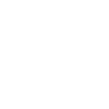
t = 0.00 s
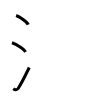
t = 3.00 s
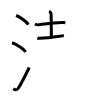
t = 6.00 s
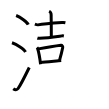
t = 9.00 s
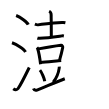
t = 12.00 s
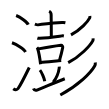
t = 15.00 s

The animated SVG that drew these frames (rendered in a browser with its animation timeline set to each time). Animation: 15 SMIL elements (animate=15); one cycle of 15.00 s.

<svg width="109px" height="109px" viewBox="0 0 px 109px" xmlns="http://www.w3.org/2000/svg" xmlns:xlink="http://www.w3.org/1999/xlink" xml:space="preserve" version="1.1"  baseProfile="full">
<path d="M16.13,15.5c4.28,1.6,11.05,6.6,12.12,9.09" style="fill:none;stroke:black;stroke-width:3;opacity:0">
  <animate attributeType="CSS" attributeName="opacity" from="0" to="1" begin="0s" dur="1s" repeatCount="0" fill="freeze" />
</path>
<path d="M12,42.75c4.77,1.63,12.31,6.71,13.5,9.25" style="fill:none;stroke:black;stroke-width:3;opacity:0">
  <animate attributeType="CSS" attributeName="opacity" from="0" to="1" begin="1s" dur="1s" repeatCount="0" fill="freeze" />
</path>
<path d="M13.25,88.73c1.71,1.27,3.78,1.32,4.86-0.25c3.14-4.57,8.29-15.16,11.14-20.99" style="fill:none;stroke:black;stroke-width:3;opacity:0">
  <animate attributeType="CSS" attributeName="opacity" from="0" to="1" begin="2s" dur="1s" repeatCount="0" fill="freeze" />
</path>
<path d="M34.87,24.16c0.81,0.32,2.29,0.84,3.09,0.69c6.29-1.1,17.85-1.85,24.61-2.3c1.34-0.09,2.15,0.06,2.82,0.2" style="fill:none;stroke:black;stroke-width:3;opacity:0">
  <animate attributeType="CSS" attributeName="opacity" from="0" to="1" begin="3s" dur="1s" repeatCount="0" fill="freeze" />
</path>
<path d="M49.11,11.26c1.14,0.52,2.05,2.49,2.05,3.69c0,4.05,0.17,10.55,0.17,22.64" style="fill:none;stroke:black;stroke-width:3;opacity:0">
  <animate attributeType="CSS" attributeName="opacity" from="0" to="1" begin="4s" dur="1s" repeatCount="0" fill="freeze" />
</path>
<path d="M37.4,38.03c0.58,0.21,1.64,0.12,2.23,0.11C47.5,38,53.88,37,61.83,35.88c0.96-0.14,1.55,0.02,2.04,0.12" style="fill:none;stroke:black;stroke-width:3;opacity:0">
  <animate attributeType="CSS" attributeName="opacity" from="0" to="1" begin="5s" dur="1s" repeatCount="0" fill="freeze" />
</path>
<path d="M36.91,47.42c0.25,0.28,0.52,0.51,0.63,0.86c0.88,2.78,2.44,10.94,3.05,15.92" style="fill:none;stroke:black;stroke-width:3;opacity:0">
  <animate attributeType="CSS" attributeName="opacity" from="0" to="1" begin="6s" dur="1s" repeatCount="0" fill="freeze" />
</path>
<path d="M38.49,48.9c6.24-1.16,19.29-3.22,22.51-3.61c1.18-0.14,1.88,1.45,1.72,2.29c-0.7,3.5-1.67,7.49-3.16,12.53" style="fill:none;stroke:black;stroke-width:3;opacity:0">
  <animate attributeType="CSS" attributeName="opacity" from="0" to="1" begin="7s" dur="1s" repeatCount="0" fill="freeze" />
</path>
<path d="M40.83,62.38c3.78-0.44,15.57-1.38,20.37-1.83" style="fill:none;stroke:black;stroke-width:3;opacity:0">
  <animate attributeType="CSS" attributeName="opacity" from="0" to="1" begin="8s" dur="1s" repeatCount="0" fill="freeze" />
</path>
<path d="M39.94,70.11c1.7,1.97,4.38,8.1,4.81,11.16" style="fill:none;stroke:black;stroke-width:3;opacity:0">
  <animate attributeType="CSS" attributeName="opacity" from="0" to="1" begin="9s" dur="1s" repeatCount="0" fill="freeze" />
</path>
<path d="M59.24,66.64c0.02,0.37,0.04,0.95-0.04,1.47c-0.41,3.11-2.76,9.93-5.98,14.1" style="fill:none;stroke:black;stroke-width:3;opacity:0">
  <animate attributeType="CSS" attributeName="opacity" from="0" to="1" begin="10s" dur="1s" repeatCount="0" fill="freeze" />
</path>
<path d="M33.4,88.5c0.62,1.52,2.11,2.09,4.19,1.29c7.37-2.81,17.69-7.58,27.19-11.05" style="fill:none;stroke:black;stroke-width:3;opacity:0">
  <animate attributeType="CSS" attributeName="opacity" from="0" to="1" begin="11s" dur="1s" repeatCount="0" fill="freeze" />
</path>
<path d="M89.82,16c0.05,0.46,0.2,1.25-0.11,1.85c-2.01,3.96-8.92,11.74-18.74,17.06" style="fill:none;stroke:black;stroke-width:3;opacity:0">
  <animate attributeType="CSS" attributeName="opacity" from="0" to="1" begin="12s" dur="1s" repeatCount="0" fill="freeze" />
</path>
<path d="M93.03,38.36c0.07,0.57,0.25,1.56-0.14,2.3c-2.69,5.03-12.79,15.9-24.69,22.01" style="fill:none;stroke:black;stroke-width:3;opacity:0">
  <animate attributeType="CSS" attributeName="opacity" from="0" to="1" begin="13s" dur="1s" repeatCount="0" fill="freeze" />
</path>
<path d="M95.29,62.5c0.1,0.77-0.06,2.52-0.64,3.54C90.83,72.8,78.64,85.16,60.32,95" style="fill:none;stroke:black;stroke-width:3;opacity:0">
  <animate attributeType="CSS" attributeName="opacity" from="0" to="1" begin="14s" dur="1s" repeatCount="0" fill="freeze" />
</path>
</svg>
